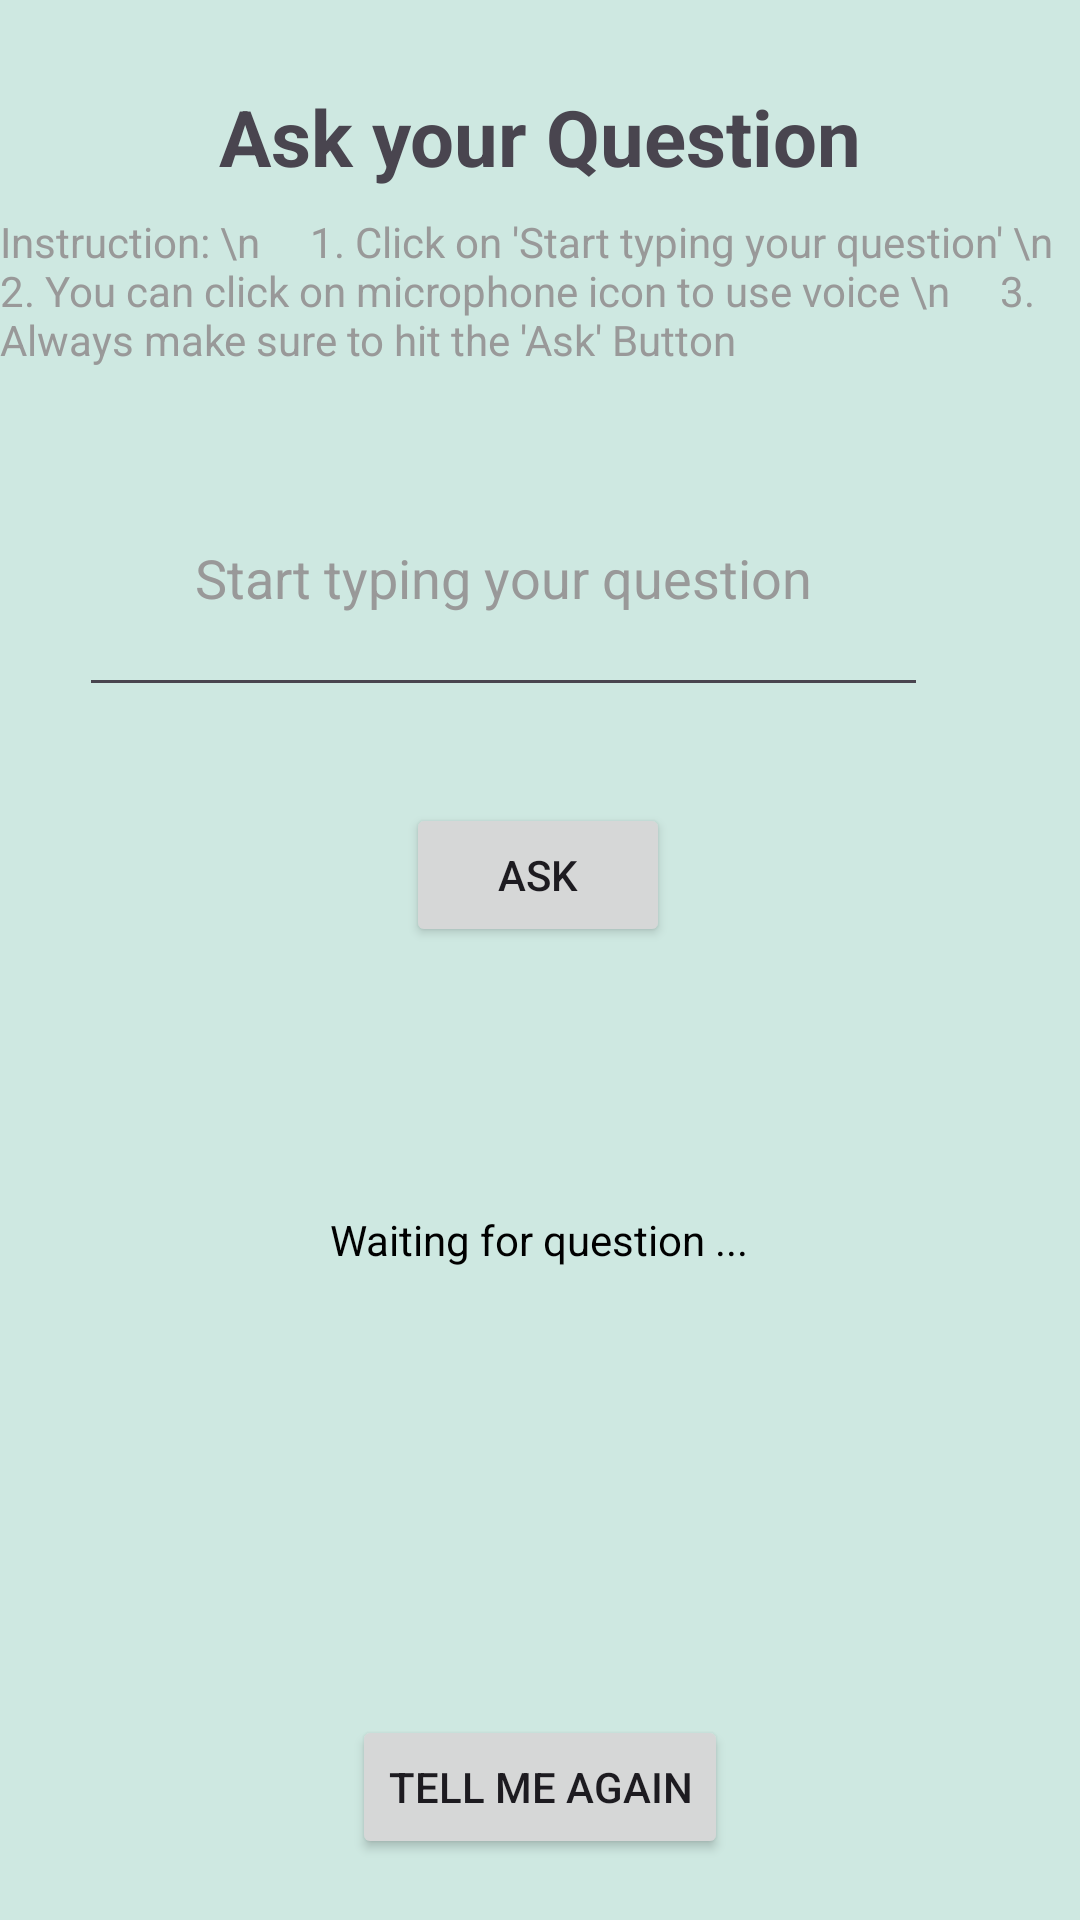

This screen was rendered from an Android layout file. Write that file and the resources it references.
<!-- AndroidManifest.xml: application theme Theme.RASD -->
<!-- res/layout/fragment_chat_g_p_t.xml -->
<?xml version="1.0" encoding="utf-8"?>
<androidx.constraintlayout.widget.ConstraintLayout xmlns:android="http://schemas.android.com/apk/res/android"
    xmlns:app="http://schemas.android.com/apk/res-auto"
    xmlns:tools="http://schemas.android.com/tools"
    android:layout_width="match_parent"
    android:layout_height="match_parent"
    android:background="@color/background"
    tools:context=".ChatGPTFragment">

    

    <TextView
        android:id="@+id/textView3"
        android:layout_width="wrap_content"
        android:layout_height="wrap_content"
        android:layout_centerHorizontal="true"
        android:layout_marginTop="28dp"
        android:inputType="textMultiLine"
        android:text="Ask your Question"
        android:textSize="26sp"
        android:textStyle="bold"
        app:layout_constraintEnd_toEndOf="parent"
        app:layout_constraintStart_toStartOf="parent"
        app:layout_constraintTop_toTopOf="parent" />

    <EditText
        android:id="@+id/editText"
        android:layout_width="283dp"
        android:layout_height="89dp"
        android:layout_below="@+id/textView3"
        android:layout_centerHorizontal="true"
        android:layout_marginTop="24dp"
        android:ems="10"
        android:inputType="textMultiLine"
        android:hint="Start typing your question"
        android:textAlignment="center"
        android:textColorHint="@color/lightfont"
        android:textColor="@color/black"
        app:layout_constraintEnd_toEndOf="parent"
        app:layout_constraintHorizontal_bias="0.343"
        app:layout_constraintStart_toStartOf="parent"
        app:layout_constraintTop_toBottomOf="@+id/textView_inst" />

    <ScrollView
        android:id="@+id/scrollView2"
        android:layout_width="match_parent"
        android:layout_height="200dp"
        android:layout_marginLeft="50dp"
        android:layout_marginTop="12dp"
        android:layout_marginRight="50dp"
        app:layout_constraintEnd_toEndOf="parent"
        app:layout_constraintHorizontal_bias="0.505"
        app:layout_constraintStart_toStartOf="parent"
        app:layout_constraintTop_toBottomOf="@+id/button">

        <TextView
            android:id="@+id/textView_gpt"
            android:layout_width="wrap_content"
            android:layout_height="wrap_content"
            android:layout_gravity="center_horizontal"
            android:layout_marginTop="76dp"
            android:text="Waiting for question ..."
            android:textColor="@color/black"
            app:layout_constraintEnd_toEndOf="parent"
            app:layout_constraintHorizontal_bias="0"
            app:layout_constraintStart_toStartOf="parent"
            app:layout_constraintTop_toBottomOf="@+id/button" />
    </ScrollView>

    <Button
        android:id="@+id/button2"
        android:layout_width="wrap_content"
        android:layout_height="wrap_content"
        android:layout_centerHorizontal="true"
        android:layout_marginTop="44dp"
        android:text="Tell me again"
        app:layout_constraintEnd_toEndOf="parent"
        app:layout_constraintStart_toStartOf="parent"
        app:layout_constraintTop_toBottomOf="@+id/scrollView2" />

    <Button
        android:id="@+id/button"
        android:layout_width="wrap_content"
        android:layout_height="wrap_content"
        android:layout_centerHorizontal="false"
        android:layout_marginTop="32dp"
        android:layout_toEndOf="@+id/idIVMic"
        android:text="Ask"
        app:layout_constraintEnd_toEndOf="parent"
        app:layout_constraintHorizontal_bias="0.498"
        app:layout_constraintStart_toStartOf="parent"
        app:layout_constraintTop_toBottomOf="@+id/editText"
        tools:layout_centerHorizontal="false" />

    <ImageView
        android:id="@+id/idIVMic"
        android:layout_width="93dp"
        android:layout_height="36dp"
        android:layout_below="@+id/editText"
        android:layout_centerHorizontal="false"
        android:layout_marginTop="60dp"
        android:src="@drawable/ic_mic"
        app:layout_constraintEnd_toEndOf="parent"
        app:layout_constraintHorizontal_bias="0.0"
        app:layout_constraintStart_toEndOf="@+id/editText"
        app:layout_constraintTop_toBottomOf="@+id/textView_inst"
        tools:layout_centerHorizontal="false" />

    <TextView
        android:id="@+id/textView_inst"
        android:layout_width="wrap_content"
        android:layout_height="wrap_content"
        android:layout_marginLeft="50dp"
        android:layout_marginTop="8dp"
        android:layout_marginRight="50dp"
        android:textColor="@color/lightfont"
        android:inputType="textMultiLine"
        android:text="Instruction: \n
    1. Click on 'Start typing your question' \n
    2. You can click on microphone icon to use voice \n
    3. Always make sure to hit the 'Ask' Button "
        app:layout_constraintEnd_toEndOf="parent"
        app:layout_constraintHorizontal_bias="0.506"
        app:layout_constraintStart_toStartOf="parent"
        app:layout_constraintTop_toBottomOf="@+id/textView3" />


</androidx.constraintlayout.widget.ConstraintLayout>
<!-- resources referenced by this layout -->
<resources>
  <color name="background">#CEE8E1</color>
  <color name="black">#FF000000</color>
  <color name="lightfont">#999999</color>
  <style name="Theme.RASD" parent="Base.Theme.RASD" />
  <style name="Base.Theme.RASD" parent="Theme.Material3.DayNight.NoActionBar">
          
          <item name="colorPrimary">@color/themebtn</item>
  
          
      </style>
  <color name="themebtn">#024855</color>
</resources>
